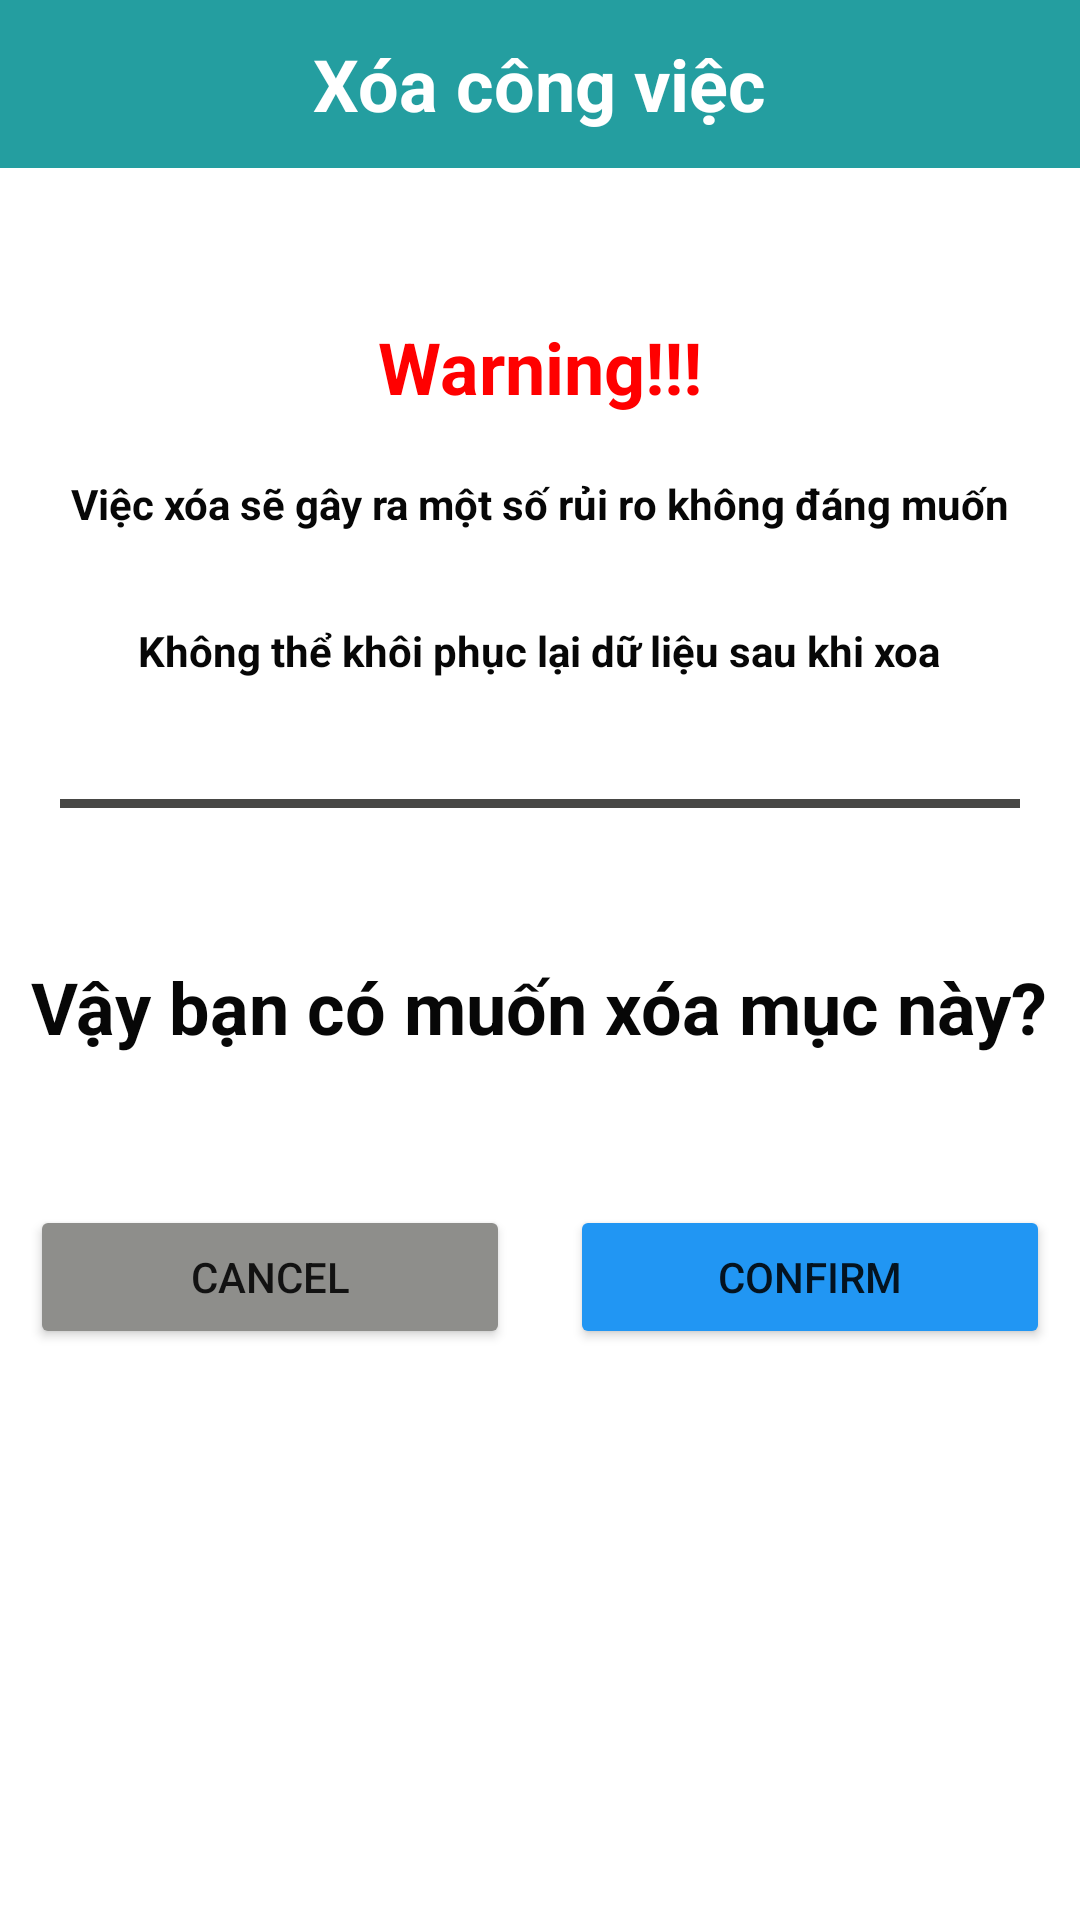

The Android layout XML behind this screen, and the referenced resources:
<!-- AndroidManifest.xml: application theme Theme.QuanLiCongViecNhom5 -->
<!-- res/layout/activity_delete_cvactivity.xml -->
<?xml version="1.0" encoding="utf-8"?>
<RelativeLayout xmlns:android="http://schemas.android.com/apk/res/android"
    xmlns:app="http://schemas.android.com/apk/res-auto"
    xmlns:tools="http://schemas.android.com/tools"
    android:layout_width="match_parent"
    android:layout_height="match_parent"
    tools:context=".DeleteCVActivity">
    <include layout="@layout/toolbardelete"
        android:id="@+id/toolbar_delete"/>
    <TextView
        android:id="@+id/tv_warning"
        android:layout_marginTop="50dp"
        android:layout_below="@id/toolbar_delete"
        android:layout_centerHorizontal="true"
        android:textStyle="bold"
        android:textColor="#ff00"
        android:textSize="24sp"
        android:text="Warning!!!"
        android:layout_width="wrap_content"
        android:layout_height="wrap_content"/>
    <TextView
        android:id="@+id/tv_canhbao"
        android:layout_marginTop="20dp"
        android:layout_below="@id/tv_warning"
        android:layout_centerHorizontal="true"
        android:textColor="#070707"
        android:textStyle="bold"
        android:text="Việc xóa sẽ gây ra một số rủi ro không đáng muốn"
        android:layout_width="wrap_content"
        android:layout_height="wrap_content"/>
    <TextView
        android:id="@+id/tv_thongbao"
        android:layout_marginTop="30dp"
        android:layout_below="@id/tv_canhbao"
        android:layout_centerHorizontal="true"
        android:textColor="#070707"
        android:textStyle="bold"
        android:text="Không thể khôi phục lại dữ liệu sau khi xoa"
        android:layout_width="wrap_content"
        android:layout_height="wrap_content"/>
    <View
        android:id="@+id/view_line_thongbao"
        android:layout_marginStart="20dp"
        android:layout_marginEnd="20dp"
        android:layout_marginTop="40dp"
        android:layout_below="@id/tv_thongbao"
        android:background="#474745"
        android:layout_width="match_parent"
        android:layout_height="3dp"/>
    <TextView
        android:id="@+id/tv_xacnhan"
        android:layout_marginTop="50dp"
        android:layout_below="@id/view_line_thongbao"
        android:textSize="24sp"
        android:layout_centerHorizontal="true"
        android:textColor="#070707"
        android:textStyle="bold"
        android:text="Vậy bạn có muốn xóa mục này?"
        android:layout_width="wrap_content"
        android:layout_height="wrap_content"/>
    <androidx.appcompat.widget.LinearLayoutCompat
        android:layout_marginTop="50dp"
        android:layout_below="@id/tv_xacnhan"
        android:layout_width="match_parent"
        android:layout_height="wrap_content">
        <Button
            android:layout_marginStart="10dp"
            android:backgroundTint="#8E8E8B"
            android:id="@+id/btn_cancel"
            android:text="Cancel"
            android:layout_weight="1"
            android:layout_width="0dp"
            android:layout_height="wrap_content"/>
        <Button
            android:id="@+id/btn_confirm"
            android:layout_marginEnd="10dp"
            android:layout_marginStart="20dp"
            android:backgroundTint="#2196F3"
            android:text="Confirm"
            android:layout_weight="1"
            android:layout_width="0dp"
            android:layout_height="wrap_content"/>
    </androidx.appcompat.widget.LinearLayoutCompat>
</RelativeLayout>
<!-- res/layout/toolbardelete.xml (included above) -->
<?xml version="1.0" encoding="utf-8"?>
<RelativeLayout xmlns:android="http://schemas.android.com/apk/res/android"
    android:layout_width="match_parent"
    android:layout_height="?attr/actionBarSize"
    android:background="#249EA0">
    <TextView
        android:layout_centerInParent="true"
        android:textStyle="bold"
        android:textColor="@color/white"
        android:textSize="24sp"
        android:text="Xóa công việc"
        android:layout_width="wrap_content"
        android:layout_height="wrap_content"/>
</RelativeLayout>
<!-- resources referenced by this layout -->
<resources>
  <style name="Theme.QuanLiCongViecNhom5" parent="Theme.MaterialComponents.DayNight.NoActionBar">
          
          <item name="colorPrimary">@color/purple_500</item>
          <item name="colorPrimaryVariant">@color/purple_700</item>
          <item name="colorOnPrimary">@color/white</item>
          
          <item name="colorSecondary">@color/teal_200</item>
          <item name="colorSecondaryVariant">@color/teal_700</item>
          <item name="colorOnSecondary">@color/black</item>
          
          <item name="android:statusBarColor" tools:targetApi="l">?attr/colorPrimaryVariant</item>
          
      </style>
  <!-- not gathered from this repository: default colours our renderer supplied (Android Studio template values) -->
  <color name="purple_500">#FF6200EE</color>
  <color name="purple_700">#FF3700B3</color>
  <color name="teal_200">#FF03DAC5</color>
  <color name="teal_700">#FF018786</color>
  <color name="black">#FF000000</color>
  <color name="white">#FFFFFFFF</color>
</resources>
